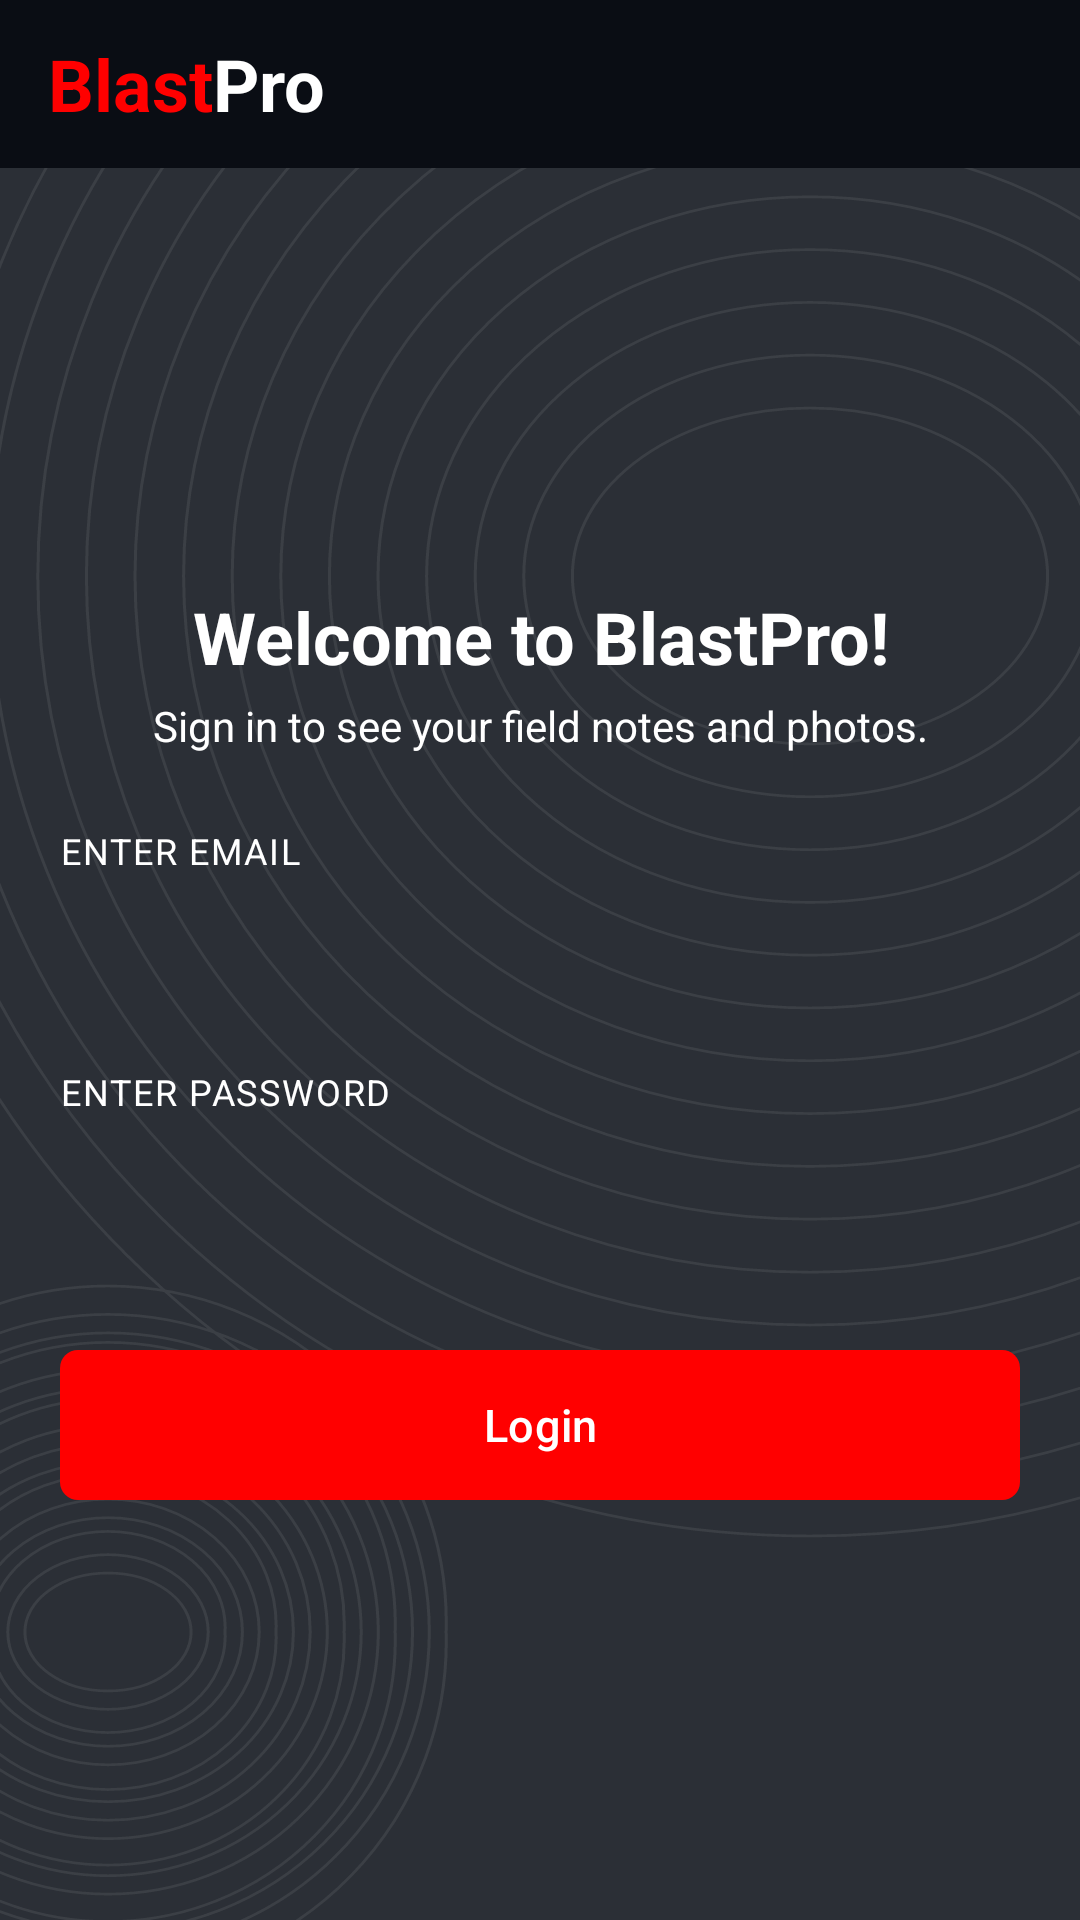

This screen was rendered from an Android layout file. Write that file and the resources it references.
<!-- AndroidManifest.xml: application theme Theme.BlastProMobile -->
<!-- res/layout/fragment_login.xml -->
<?xml version="1.0" encoding="utf-8"?>
<LinearLayout xmlns:android="http://schemas.android.com/apk/res/android"
    xmlns:tools="http://schemas.android.com/tools"
    android:layout_width="match_parent"
    android:layout_height="match_parent"
    android:background="@drawable/bg_screen"
    android:orientation="vertical"
    tools:ignore="HardcodedText">

    <include layout="@layout/view_top_bar_plain" />

    <ScrollView
        android:layout_width="match_parent"
        android:layout_height="0dp"
        android:layout_weight="1"
        android:fillViewport="true">

        <LinearLayout
            android:layout_width="match_parent"
            android:layout_height="match_parent"
            android:gravity="center_vertical"
            android:orientation="vertical"
            android:paddingHorizontal="20dp"
            android:paddingVertical="16dp">

            <TextView
                style="@style/BlastPro.Heading"
                android:layout_width="match_parent"
                android:layout_height="wrap_content"
                android:gravity="center"
                android:text="Welcome to BlastPro!" />

            <TextView
                style="@style/BlastPro.Body"
                android:layout_width="match_parent"
                android:layout_height="wrap_content"
                android:layout_marginTop="4dp"
                android:layout_marginBottom="24dp"
                android:gravity="center"
                android:text="Sign in to see your field notes and photos." />

            <TextView
                style="@style/BlastPro.Label"
                android:layout_width="wrap_content"
                android:layout_height="wrap_content"
                android:layout_marginBottom="4dp"
                android:text="Enter email" />

            <EditText
                android:id="@+id/edit_email"
                style="@style/BlastPro.Field"
                android:layout_width="match_parent"
                android:layout_height="wrap_content"
                android:autofillHints="emailAddress"
                android:inputType="textEmailAddress"
                android:maxLines="1" />

            <TextView
                style="@style/BlastPro.Label"
                android:layout_width="wrap_content"
                android:layout_height="wrap_content"
                android:layout_marginTop="10dp"
                android:layout_marginBottom="4dp"
                android:text="Enter password" />

            <EditText
                android:id="@+id/edit_password"
                style="@style/BlastPro.Field"
                android:layout_width="match_parent"
                android:layout_height="wrap_content"
                android:autofillHints="password"
                android:inputType="textPassword"
                android:maxLines="1" />

            <com.google.android.material.button.MaterialButton
                android:id="@+id/btn_login"
                style="@style/BlastPro.Button"
                android:layout_width="match_parent"
                android:layout_height="wrap_content"
                android:layout_marginTop="24dp"
                android:text="Login" />
        </LinearLayout>
    </ScrollView>
</LinearLayout>
<!-- res/layout/view_top_bar_plain.xml (included above) -->
<?xml version="1.0" encoding="utf-8"?>
<FrameLayout xmlns:android="http://schemas.android.com/apk/res/android"
    android:layout_width="match_parent"
    android:layout_height="56dp"
    android:background="@color/top_bar_bg">

    <include
        layout="@layout/view_logo"
        android:layout_width="wrap_content"
        android:layout_height="wrap_content"
        android:layout_gravity="center_vertical|start"
        android:layout_marginStart="16dp" />
</FrameLayout>
<!-- res/layout/view_logo.xml (included above) -->
<?xml version="1.0" encoding="utf-8"?>
<LinearLayout xmlns:android="http://schemas.android.com/apk/res/android"
    xmlns:tools="http://schemas.android.com/tools"
    android:layout_width="wrap_content"
    android:layout_height="wrap_content"
    android:orientation="horizontal"
    tools:ignore="HardcodedText">

    <TextView
        android:layout_width="wrap_content"
        android:layout_height="wrap_content"
        android:text="Blast"
        android:textColor="@color/blast_red"
        android:textSize="24sp"
        android:textStyle="bold" />

    <TextView
        android:layout_width="wrap_content"
        android:layout_height="wrap_content"
        android:text="Pro"
        android:textColor="@color/white"
        android:textSize="24sp"
        android:textStyle="bold" />
</LinearLayout>
<!-- resources referenced by this layout -->
<resources>
  <color name="blast_red">#FFFF0000</color>
  <color name="top_bar_bg">#FF0A0D14</color>
  <color name="white">#FFFFFFFF</color>
  <!-- drawable bg_screen (drawable) -->
  <?xml version="1.0" encoding="utf-8"?>
  <layer-list xmlns:android="http://schemas.android.com/apk/res/android">
      <item>
          <shape>
              <solid android:color="@color/screen_bg" />
          </shape>
      </item>
      <item android:drawable="@drawable/contour_lines" />
  </layer-list>
  <style name="BlastPro.Body" parent="">
          <item name="android:textColor">@color/white</item>
          <item name="android:textSize">14sp</item>
      </style>
  <style name="BlastPro.Button" parent="Widget.Material3.Button">
          <item name="backgroundTint">@color/blast_red</item>
          <item name="android:textColor">@color/white</item>
          <item name="android:textSize">15sp</item>
          <item name="android:textAllCaps">false</item>
          <item name="android:minHeight">50dp</item>
          <item name="android:insetTop">0dp</item>
          <item name="android:insetBottom">0dp</item>
          <item name="cornerRadius">6dp</item>
          <item name="iconTint">@color/white</item>
          <item name="iconGravity">textStart</item>
          <item name="iconPadding">8dp</item>
          <item name="rippleColor">@color/ripple_light</item>
      </style>
  <style name="BlastPro.Field" parent="">
          <item name="android:background">@drawable/bg_field</item>
          <item name="android:textColor">@color/ink_dark</item>
          <item name="android:textColorHint">@color/ink_muted</item>
          <item name="android:textSize">16sp</item>
          <item name="android:minHeight">50dp</item>
          <item name="android:paddingLeft">14dp</item>
          <item name="android:paddingRight">14dp</item>
          <item name="android:gravity">center_vertical</item>
      </style>
  <style name="BlastPro.Heading" parent="">
          <item name="android:textColor">@color/white</item>
          <item name="android:textSize">24sp</item>
          <item name="android:textStyle">bold</item>
      </style>
  <style name="BlastPro.Label" parent="">
          <item name="android:textColor">@color/white</item>
          <item name="android:textSize">12sp</item>
          <item name="android:textAllCaps">true</item>
          <item name="android:letterSpacing">0.05</item>
      </style>
  <style name="Theme.BlastProMobile" parent="Theme.Material3.Dark.NoActionBar">
          <item name="colorPrimary">@color/blast_red</item>
          <item name="colorOnPrimary">@color/white</item>
          <item name="android:windowBackground">@color/screen_bg</item>
          <item name="android:statusBarColor">@android:color/transparent</item>
          <item name="android:navigationBarColor">@android:color/transparent</item>
      </style>
  <color name="screen_bg">#FF2B2F36</color>
  <!-- drawable contour_lines: vector/xml drawable (drawable, 2657 chars, omitted) -->
  <color name="ripple_light">#66FFFFFF</color>
  <color name="ink_dark">#FF111827</color>
  <color name="ink_muted">#FF6B7280</color>
</resources>
